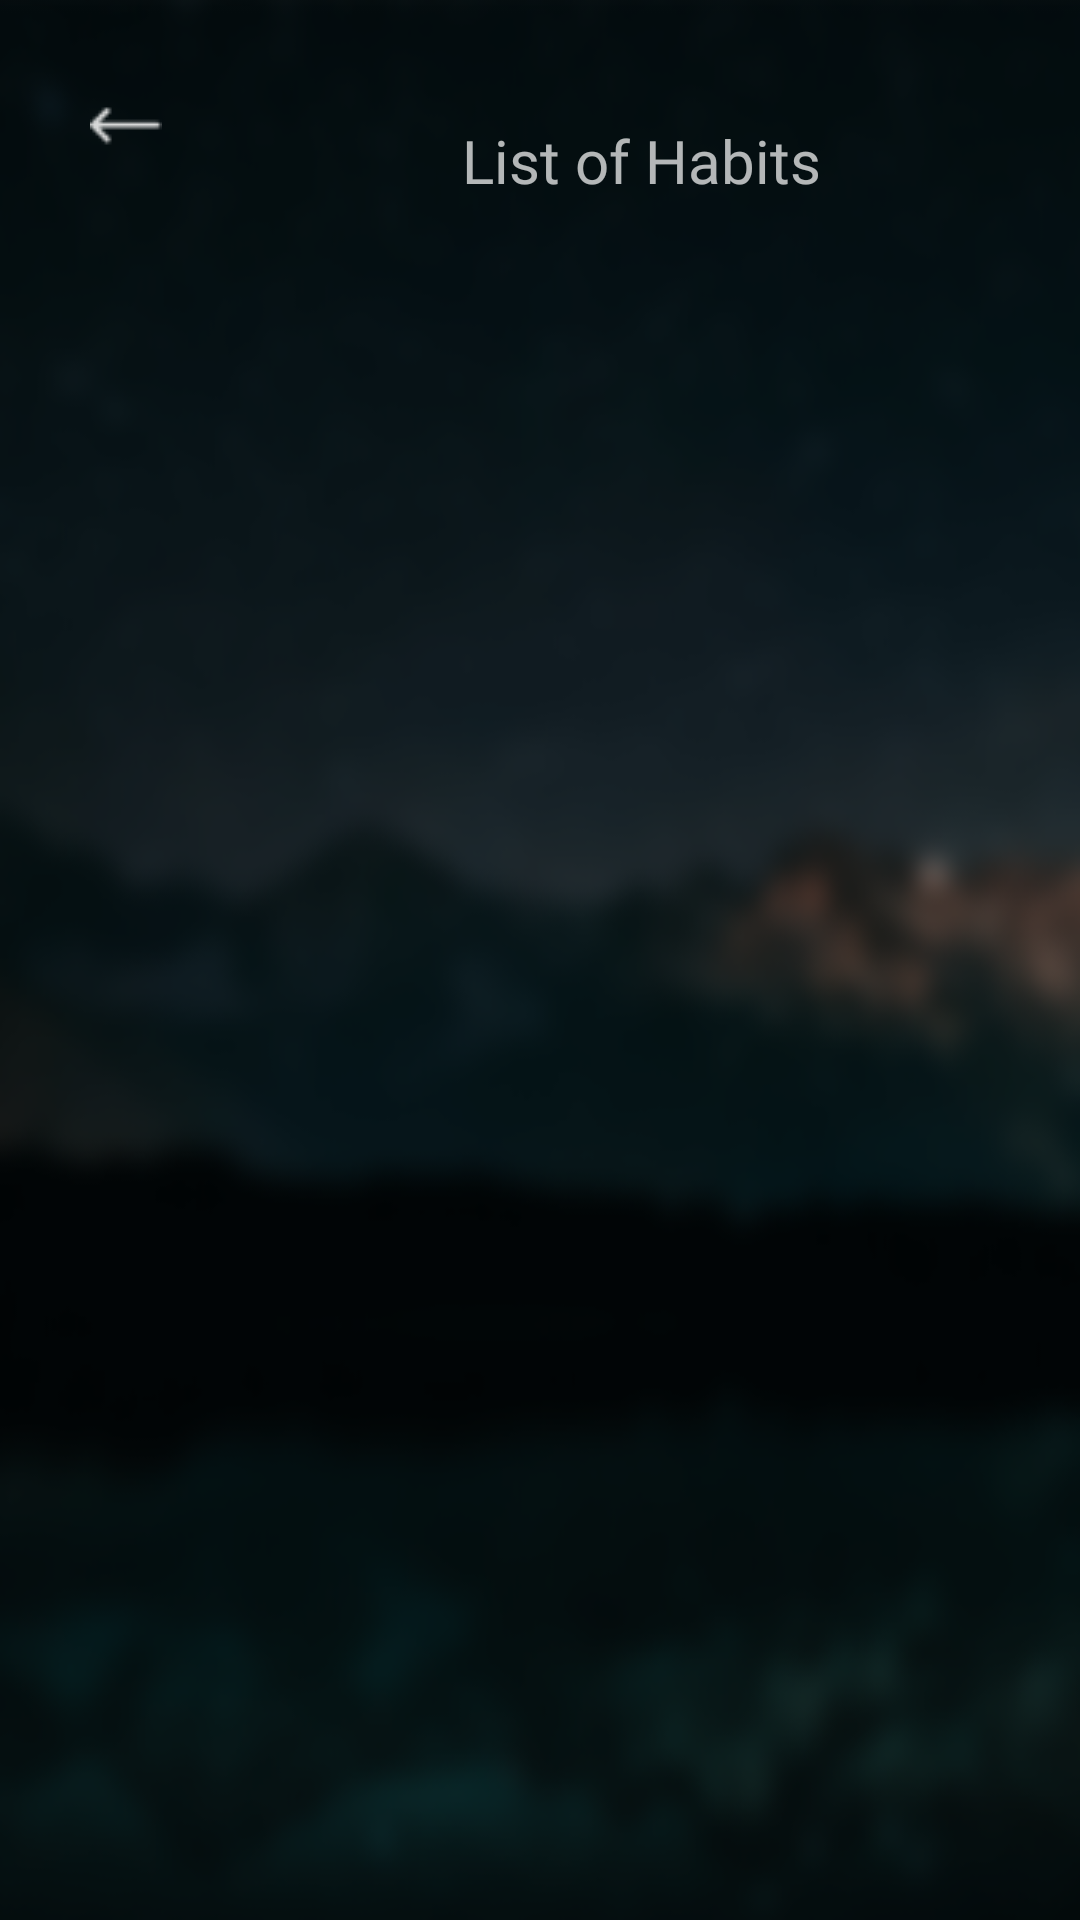

Here is an Android app screen rendered from its layout file. Give the layout XML and the strings, colors and styles it references.
<!-- AndroidManifest.xml: application theme AppTheme -->
<!-- res/layout/activity_habit_stats.xml -->
<?xml version="1.0" encoding="utf-8"?>
<LinearLayout xmlns:android="http://schemas.android.com/apk/res/android"
    xmlns:app="http://schemas.android.com/apk/res-auto"
    xmlns:tools="http://schemas.android.com/tools"
    android:layout_width="match_parent"
    android:layout_height="match_parent"
    android:orientation="vertical"
    android:background="@drawable/backgroundadd"
    tools:context=".HabitStatsActivities">

   


   <LinearLayout
       android:layout_width="wrap_content"
       android:layout_height="wrap_content"
       android:orientation="horizontal">


      <ImageButton
          android:id="@+id/btn_return"
          android:layout_width="wrap_content"
          android:layout_height="wrap_content"
          android:layout_marginLeft="30dp"
          android:layout_marginTop="30dp"
          android:background="@null"
          app:srcCompat="@drawable/backarrows" />

      <TextView
          android:id="@+id/txtView_statsTitle"
          android:layout_width="match_parent"
          android:layout_height="wrap_content"
          android:layout_marginLeft="100dp"
          android:layout_marginTop="40dp"
          android:fontFamily="@font/roboto_medium"
          android:gravity="center_horizontal"
          android:text="List of Habits"
          android:textAlignment="center"
          android:textSize="20sp" />

   </LinearLayout>

   <androidx.recyclerview.widget.RecyclerView
       android:id="@+id/recyclerViewStats"
       android:layout_width="wrap_content"
       android:layout_height="wrap_content"
       android:layout_marginTop="100dp"
       android:layout_gravity="center">

   </androidx.recyclerview.widget.RecyclerView>
</LinearLayout>
<!-- resources referenced by this layout -->
<resources>
  <!-- drawable backarrows: png bitmap (drawable-v24, 406 bytes) -->
  <!-- drawable backgroundadd: png bitmap (drawable, 102412 bytes) -->
  <style name="AppTheme" parent="Theme.MaterialComponents.NoActionBar.Bridge">
          
          <item name="colorPrimary">#952B2B</item>
          <item name="colorPrimaryDark">#8B3E0B78</item>
          <item name="colorAccent">#CFC3C6</item>
      </style>
</resources>
